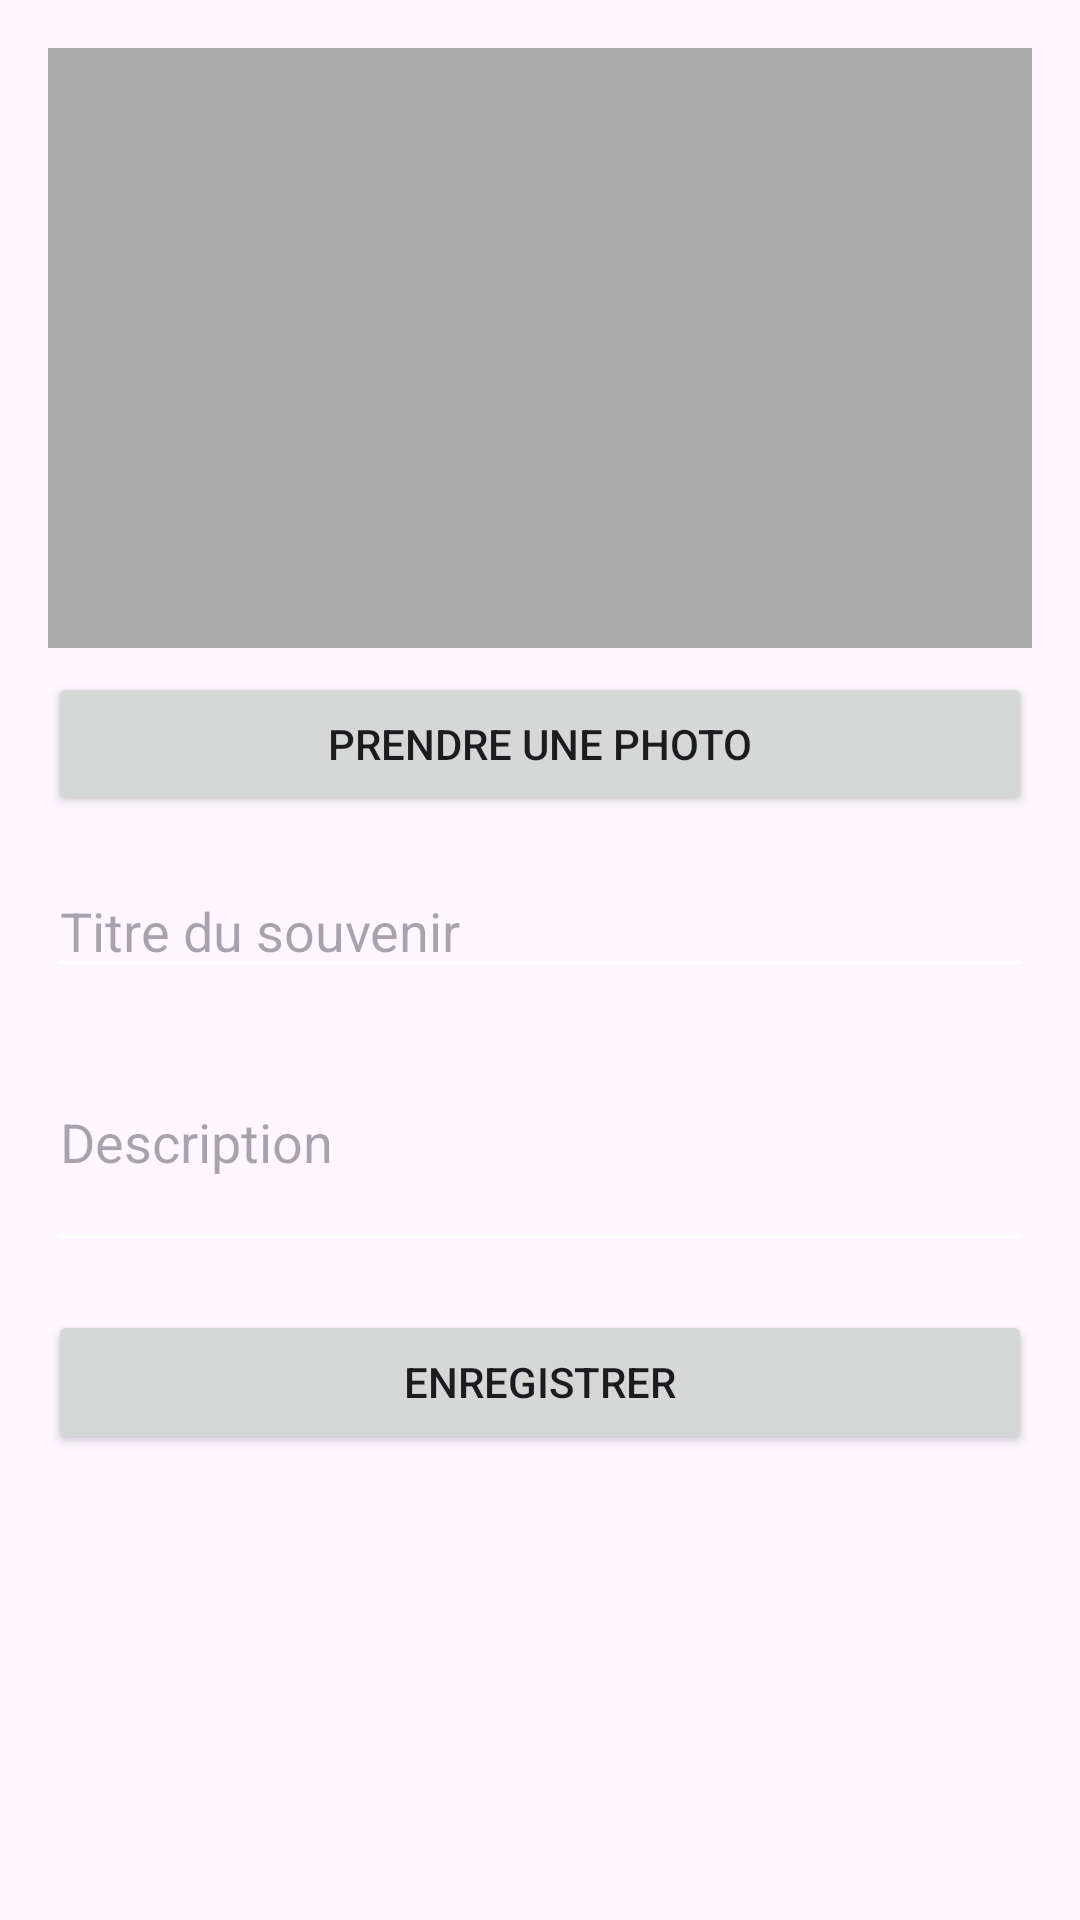

Here is an Android app screen rendered from its layout file. Give the layout XML and the strings, colors and styles it references.
<!-- AndroidManifest.xml: application theme Theme.Projet -->
<!-- res/layout/fragment_add.xml -->
<?xml version="1.0" encoding="utf-8"?>
<ScrollView
    xmlns:android="http://schemas.android.com/apk/res/android"
    android:layout_width="match_parent"
    android:layout_height="match_parent">

    <LinearLayout
        android:layout_width="match_parent"
        android:layout_height="wrap_content"
        android:orientation="vertical"
        android:padding="16dp">

        
        <ImageView
            android:id="@+id/iv_photo"
            android:layout_width="match_parent"
            android:layout_height="200dp"
            android:scaleType="centerCrop"
            android:background="@android:color/darker_gray"
            android:contentDescription="@string/photo_preview"/>

        
        <Button
            android:id="@+id/btn_photo"
            android:layout_width="match_parent"
            android:layout_height="wrap_content"
            android:layout_marginTop="8dp"
            android:text="@string/btn_take_photo"/>

        
        <EditText
            android:id="@+id/et_titre"
            android:layout_width="match_parent"
            android:layout_height="wrap_content"
            android:layout_marginTop="16dp"
            android:hint="@string/hint_titre"
            android:inputType="text"/>

        
        <EditText
            android:id="@+id/et_description"
            android:layout_width="match_parent"
            android:layout_height="wrap_content"
            android:layout_marginTop="8dp"
            android:hint="@string/hint_description"
            android:inputType="textMultiLine"
            android:minLines="3"/>

        
        <Button
            android:id="@+id/btn_sauvegarder"
            android:layout_width="match_parent"
            android:layout_height="wrap_content"
            android:layout_marginTop="16dp"
            android:text="@string/btn_save"/>

    </LinearLayout>

</ScrollView>
<!-- resources referenced by this layout -->
<resources>
  <string name="btn_save">Enregistrer</string>
  <string name="btn_take_photo">Prendre une photo</string>
  <string name="hint_description">Description</string>
  <string name="hint_titre">Titre du souvenir</string>
  <string name="photo_preview">Aperçu de la photo</string>
  <style name="Theme.Projet" parent="Base.Theme.Projet" />
  <style name="Base.Theme.Projet" parent="Theme.Material3.DayNight.NoActionBar">
          
          
          <item name="colorPrimary">@color/purple_500</item>
          <item name="colorPrimaryDark">@color/purple_700</item>
          <item name="colorAccent">@color/teal_200</item>
  
          
          <item name="colorControlNormal">@android:color/white</item>
      </style>
  <!-- not gathered from this repository: default colours our renderer supplied (Android Studio template values) -->
  <color name="purple_500">#FF6200EE</color>
  <color name="purple_700">#FF3700B3</color>
  <color name="teal_200">#FF03DAC5</color>
</resources>
